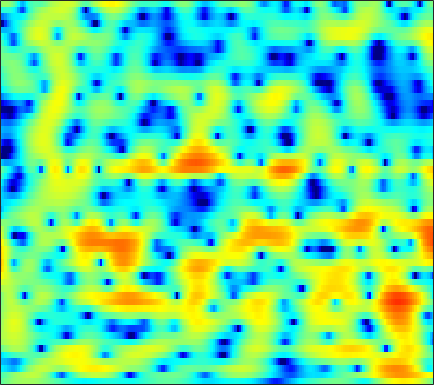

Data behind this chart, as committed beside it:
-1.661, -1.2041, -0.66384, -0.18721, 0.12646, 0.47918, 0.77202, 0.951, 1.1448, 1.286, 1.3747, 1.4084, 1.4147, 1.3741, 1.3128, 1.1913, 1.0256, 0.87323, 0.62594, 0.33911, 0.021718, -0.23807, -0.6115, -1.0059
-2.463, -1.956, -1.344, -0.7931, -0.4088, 0.07332, 0.5249, 0.8442, 1.245, 1.61, 1.932, 2.138, 2.357, 2.499, 2.549, 2.528, 2.393, 2.211, 1.845, 1.32, 0.6141, -0.05223, -1.16, -2.57
-5.924, -6.157, -6.66, -7.37, -7.948, -8.566, -8.573, -7.983, -6.562, -4.859, -3.205, -2.086, -0.7873, 0.284, 0.946, 1.654, 2.179, 2.459, 2.691, 2.771, 2.712, 2.586, 2.314, 1.956
-8.132, -8.254, -8.618, -9.237, -9.856, -10.71, -11.16, -10.89, -9.631, -7.881, -6.112, -4.901, -3.498, -2.323, -1.579, -0.743, -0.05505, 0.3841, 0.8852, 1.307, 1.679, 1.928, 2.231, 2.506
-6.824, -5.865, -4.858, -4.123, -3.7, -3.247, -2.872, -2.617, -2.295, -2.008, -1.782, -1.662, -1.578, -1.601, -1.679, -1.852, -2.031, -2.104, -2.047, -1.741, -1.187, -0.6378, 0.1839, 1.027
-1.301, -0.6156, 0.1742, 0.8116, 1.188, 1.551, 1.767, 1.836, 1.793, 1.591, 1.214, 0.8027, 0.03263, -1.065, -2.167, -4.157, -7.068, -10.39, -19.69, -20.12, -10.5, -7.048, -4.008, -1.912
1.319, 1.666, 2.079, 2.422, 2.618, 2.791, 2.847, 2.804, 2.629, 2.317, 1.862, 1.43, 0.7297, -0.1097, -0.815, -1.822, -2.833, -3.533, -4.21, -4.486, -4.369, -4.117, -3.683, -3.263
1.599, 2.023, 2.502, 2.869, 3.067, 3.224, 3.25, 3.179, 2.97, 2.623, 2.144, 1.706, 1.037, 0.3029, -0.2671, -1.044, -1.768, -2.259, -2.808, -3.256, -3.611, -3.84, -4.155, -4.549
1.177, 1.911, 2.716, 3.317, 3.634, 3.877, 3.923, 3.832, 3.539, 3.054, 2.36, 1.702, 0.6498, -0.5889, -1.623, -3.076, -4.433, -5.292, -5.976, -6.098, -5.82, -5.529, -5.211, -5.077
0.7604, 1.715, 2.71, 3.445, 3.836, 4.151, 4.231, 4.143, 3.819, 3.252, 2.43, 1.624, 0.2409, -1.595, -3.349, -6.458, -11.2, -17.32, -22.22, -13.22, -9.157, -7.317, -5.724, -4.749
0.5638, 1.299, 2.114, 2.731, 3.069, 3.346, 3.448, 3.392, 3.155, 2.741, 2.163, 1.622, 0.7454, -0.2773, -1.108, -2.281, -3.342, -3.946, -4.409, -4.495, -4.31, -4.119, -3.908, -3.8
0.3048, 0.9394, 1.666, 2.211, 2.482, 2.662, 2.66, 2.559, 2.313, 1.971, 1.587, 1.302, 0.9701, 0.6703, 0.4639, 0.1938, -0.05713, -0.2615, -0.544, -0.8767, -1.27, -1.668, -2.351, -3.255
-0.346, 0.7245, 1.768, 2.398, 2.619, 2.563, 2.116, 1.546, 0.5527, -0.5671, -1.494, -1.792, -1.504, -0.7069, -0.02193, 0.793, 1.396, 1.673, 1.847, 1.771, 1.425, 0.9856, 0.1307, -1.124
-0.3861, 0.7872, 1.817, 2.299, 2.339, 1.971, 1.049, -0.06999, -2.326, -5.942, -12.52, -17.8, -9.512, -4.624, -2.403, -0.3599, 0.9574, 1.612, 2.144, 2.342, 2.251, 2.03, 1.547, 0.8803
1.634, 1.939, 2.19, 2.228, 2.096, 1.727, 1.143, 0.5674, -0.3147, -1.173, -1.796, -2.007, -1.855, -1.362, -0.8759, -0.2443, 0.2498, 0.5208, 0.7167, 0.7458, 0.617, 0.4392, 0.08297, -0.3666
3.553, 3.384, 3.102, 2.76, 2.469, 2.04, 1.603, 1.291, 0.8891, 0.5395, 0.2672, 0.1235, -0.01106, -0.09075, -0.1295, -0.2151, -0.3455, -0.4824, -0.7322, -1.038, -1.381, -1.679, -2.103, -2.576
5.362, 4.766, 3.905, 3.027, 2.399, 1.658, 1.093, 0.8196, 0.6369, 0.5651, 0.5475, 0.5326, 0.4544, 0.285, 0.06372, -0.3557, -0.9179, -1.449, -2.236, -3.077, -3.873, -4.343, -4.741, -4.926
7.353, 6.154, 4.269, 2.041, 0.2392, -2.015, -3.193, -2.969, -1.818, -0.5656, 0.3947, 0.8795, 1.222, 1.238, 1.01, 0.4205, -0.5614, -1.621, -3.526, -6.202, -9.697, -12.19, -11.98, -9.042
7.886, 6.399, 3.994, 0.9335, -1.979, -6.791, -9.665, -7.424, -4.084, -1.808, -0.339, 0.3915, 0.968, 1.155, 1.07, 0.6369, -0.1961, -1.07, -2.679, -4.722, -7.072, -8.445, -8.492, -7.019
7.094, 5.883, 4.169, 2.39, 1.128, -0.3092, -1.316, -1.708, -1.812, -1.629, -1.31, -1.043, -0.7137, -0.4818, -0.364, -0.3798, -0.5805, -0.8345, -1.315, -1.905, -2.517, -2.927, -3.369, -3.747
6.957, 5.838, 4.261, 2.648, 1.437, -0.07338, -1.363, -2.198, -2.982, -3.394, -3.424, -3.194, -2.625, -1.879, -1.326, -0.661, -0.1206, 0.1406, 0.3265, 0.3075, 0.1321, -0.1238, -0.6667, -1.453
5.966, 4.632, 2.602, 0.3531, -1.46, -3.897, -6.136, -7.67, -9.63, -11.4, -12.12, -11.02, -8.149, -5.252, -3.491, -1.58, -0.1435, 0.6314, 1.365, 1.791, 1.967, 1.931, 1.723, 1.341
3.765, 2.245, -0.2734, -3.549, -6.778, -12.9, -21.86, -20.67, -16.84, -16.42, -16.7, -14.68, -10.16, -6.351, -4.149, -1.895, -0.3458, 0.498, 1.269, 1.721, 1.915, 1.958, 1.949, 1.906
2.642, 1.628, -0.008244, -1.97, -3.61, -5.813, -7.354, -7.741, -7.273, -6.32, -5.184, -4.214, -2.82, -1.432, -0.4923, 0.5249, 1.206, 1.501, 1.571, 1.307, 0.7714, 0.2884, -0.3075, -0.5398
0.2932, 0.2099, 0.01942, -0.2439, -0.4465, -0.693, -0.7977, -0.7564, -0.5345, -0.13, 0.3851, 0.8083, 1.381, 1.898, 2.217, 2.447, 2.445, 2.211, 1.525, 0.2793, -1.727, -4.047, -9.08, -16.58
-5.715, -4.362, -2.999, -2.023, -1.478, -0.8888, -0.402, -0.04689, 0.3997, 0.841, 1.292, 1.605, 1.984, 2.271, 2.408, 2.458, 2.318, 2.05, 1.461, 0.5632, -0.6596, -1.741, -3.13, -3.84
-8.493, -7.049, -5.556, -4.425, -3.745, -2.978, -2.307, -1.849, -1.254, -0.686, -0.1449, 0.2418, 0.7066, 1.106, 1.341, 1.575, 1.675, 1.68, 1.579, 1.377, 1.105, 0.9063, 0.6737, 0.5736
-7.07, -6.896, -6.612, -6.322, -6.055, -5.645, -5.131, -4.682, -4, -3.249, -2.492, -1.924, -1.204, -0.5384, -0.08312, 0.4422, 0.8841, 1.157, 1.443, 1.655, 1.815, 1.904, 2.01, 2.101
-6.931, -7.564, -8.439, -9.263, -9.745, -10.03, -9.738, -9.138, -8.05, -6.77, -5.466, -4.534, -3.363, -2.311, -1.593, -0.7426, 0.01253, 0.509, 1.09, 1.585, 2.011, 2.28, 2.595, 2.837
-7.121, -8.59, -10.97, -14.1, -17.15, -21.54, -20.49, -17.17, -13.52, -10.8, -8.553, -7.114, -5.436, -3.972, -3.007, -1.868, -0.8755, -0.218, 0.5743, 1.281, 1.9, 2.318, 2.801, 3.198
-5.552, -7.147, -9.647, -12.54, -14.89, -17.35, -17.75, -16.65, -14.68, -12.53, -10.32, -8.737, -6.791, -5.076, -3.978, -2.73, -1.692, -1.003, -0.1498, 0.6785, 1.485, 2.074, 2.782, 3.39
-2.386, -3.707, -5.641, -7.62, -9.193, -11.34, -13.84, -15.9, -18.13, -16.28, -12.22, -9.494, -6.686, -4.748, -3.734, -2.869, -2.461, -2.28, -1.922, -1.087, 0.2807, 1.411, 2.818, 3.901
-0.8306, -2.01, -3.482, -4.906, -6.001, -7.513, -9.401, -10.95, -12.55, -11.26, -8.172, -5.991, -3.698, -2.225, -1.698, -1.823, -3.25, -5.603, -12.97, -12.47, -3.43, 0.101, 3.087, 4.877
-7.2, -8.471, -9.364, -9.453, -9.176, -8.728, -8.038, -7.514, -6.559, -5.409, -4.101, -3.087, -1.897, -1.012, -0.6042, -0.4811, -0.7708, -1.202, -1.525, -0.9933, 0.4703, 1.738, 3.215, 4.213
-20.98, -31.51, -26.54, -19.77, -16.85, -13.78, -11.21, -9.467, -7.378, -5.515, -3.879, -2.776, -1.51, -0.4906, 0.1246, 0.7604, 1.246, 1.55, 1.913, 2.311, 2.746, 3.044, 3.354, 3.464
-18.41, -21.5, -25.77, -27.18, -23.4, -17.88, -13.47, -10.85, -7.977, -5.582, -3.595, -2.342, -0.9184, 0.2875, 1.045, 1.891, 2.545, 2.951, 3.355, 3.626, 3.741, 3.725, 3.534, 3.153
-13.44, -15.39, -17.59, -18.26, -17.07, -14.2, -11.22, -9.181, -6.758, -4.693, -2.881, -1.686, -0.2848, 0.9024, 1.67, 2.54, 3.225, 3.613, 3.985, 4.162, 4.134, 3.971, 3.541, 2.843
-9.236, -9.874, -10.4, -10.43, -10.07, -9.165, -7.929, -6.856, -5.39, -3.919, -2.516, -1.518, -0.2718, 0.8326, 1.568, 2.408, 3.105, 3.505, 3.883, 4.063, 4.038, 3.863, 3.41, 2.661
-8.464, -8.834, -9.115, -9.1, -8.875, -8.316, -7.455, -6.699, -5.55, -4.332, -3.106, -2.201, -1.05, 0.04168, 0.7968, 1.698, 2.469, 2.963, 3.466, 3.789, 3.909, 3.853, 3.568, 3.034
-10.74, -11.2, -11.64, -11.75, -11.59, -10.98, -10.01, -9.084, -7.729, -6.351, -5.012, -4.027, -2.807, -1.632, -0.7767, 0.3235, 1.319, 2.008, 2.783, 3.39, 3.792, 3.96, 3.983, 3.778
-15.94, -16.59, -17.8, -19.35, -20.07, -18.96, -16.15, -13.96, -11.58, -9.706, -8.259, -7.345, -6.154, -4.894, -3.851, -2.335, -0.8252, 0.2292, 1.494, 2.542, 3.346, 3.802, 4.194, 4.343
-21.93, -20.84, -20.91, -22.62, -24.46, -22.68, -18.2, -15.55, -13.16, -11.94, -11.68, -12.08, -12.8, -12.18, -10.21, -6.949, -3.998, -2.175, -0.1792, 1.373, 2.59, 3.299, 4.019, 4.492
-18.07, -16.59, -15.12, -14.05, -13.3, -12.3, -11.21, -10.46, -9.82, -9.834, -10.7, -12.09, -15.29, -16.37, -12.94, -8.312, -4.958, -3.091, -1.126, 0.4089, 1.666, 2.459, 3.366, 4.102
-10.92, -9.878, -8.64, -7.566, -6.842, -6.033, -5.328, -4.952, -4.653, -4.565, -4.686, -4.827, -4.978, -4.813, -4.424, -3.733, -2.974, -2.474, -1.913, -1.323, -0.559, 0.2045, 1.393, 2.617
-6.208, -5.283, -4.142, -3.175, -2.55, -1.829, -1.289, -0.9935, -0.7225, -0.5934, -0.5977, -0.6812, -0.8173, -1.052, -1.302, -1.786, -2.599, -3.493, -5.328, -7.949, -9.474, -7.54, -3.637, -0.5026
-4.166, -3.307, -2.295, -1.421, -0.8754, -0.2819, 0.137, 0.3637, 0.5358, 0.5575, 0.4521, 0.2894, -0.02933, -0.4783, -0.9232, -1.675, -2.724, -3.79, -5.671, -7.995, -9.109, -7.659, -4.399, -1.533
-3.607, -2.732, -1.766, -0.9859, -0.5275, -0.08488, 0.2029, 0.3097, 0.3091, 0.1633, -0.1114, -0.3822, -0.8461, -1.346, -1.727, -2.225, -2.649, -2.909, -3.122, -3.078, -2.681, -2.107, -1.073, 0.08214
-2.695, -1.919, -1.089, -0.4887, -0.1628, 0.1113, 0.2124, 0.1626, -0.05964, -0.462, -1.054, -1.614, -2.469, -3.361, -3.936, -4.404, -4.358, -3.985, -3.197, -2.241, -1.239, -0.4934, 0.4557, 1.32
-1.233, -0.7695, -0.3021, -0.0001316, 0.1318, 0.2011, 0.1226, -0.04166, -0.4256, -1.039, -1.976, -2.947, -4.695, -7.219, -9.737, -12.94, -11.46, -8.514, -5.215, -2.774, -0.9261, 0.1618, 1.316, 2.195
-0.5449, -0.4966, -0.5159, -0.6008, -0.7007, -0.8414, -0.9966, -1.128, -1.354, -1.737, -2.351, -3.049, -4.375, -6.286, -8.048, -9.88, -8.825, -6.69, -3.913, -1.714, -0.04008, 0.9234, 1.899, 2.59
-1.131, -1.564, -2.255, -3.009, -3.537, -4.065, -4.181, -3.984, -3.478, -2.905, -2.436, -2.21, -2.087, -2.065, -2.045, -1.844, -1.364, -0.8344, -0.008271, 0.8089, 1.489, 1.886, 2.254, 2.457
-2.229, -3.152, -4.74, -6.938, -9.091, -12.49, -13.16, -10.63, -7.102, -4.415, -2.489, -1.383, -0.2535, 0.5983, 1.113, 1.684, 2.156, 2.444, 2.736, 2.877, 2.824, 2.647, 2.216, 1.59
-3.742, -4.65, -6.04, -7.798, -9.465, -11.78, -11.87, -9.798, -6.515, -3.757, -1.618, -0.3326, 1.076, 2.162, 2.814, 3.477, 3.934, 4.139, 4.209, 4.011, 3.501, 2.856, 1.551, -0.4304
-8.056, -8.423, -8.403, -8.041, -7.702, -7.069, -6.17, -5.301, -3.962, -2.551, -1.165, -0.197, 0.9462, 1.937, 2.562, 3.233, 3.704, 3.919, 3.992, 3.802, 3.304, 2.692, 1.504, -0.2065
-24.25, -20.18, -13.81, -10.43, -8.736, -7.127, -5.927, -5.17, -4.218, -3.292, -2.327, -1.578, -0.594, 0.3558, 1.008, 1.77, 2.369, 2.697, 2.97, 3.047, 2.916, 2.696, 2.255, 1.694
-11.17, -10.89, -9.593, -8.137, -7.246, -6.453, -6.065, -5.949, -5.891, -5.701, -5.141, -4.439, -3.202, -1.911, -1.006, 0.04706, 0.8975, 1.399, 1.921, 2.281, 2.515, 2.615, 2.669, 2.667
-3.992, -3.847, -3.672, -3.597, -3.721, -4.208, -5.234, -6.484, -9.079, -12.71, -13.59, -10.65, -6.857, -4.178, -2.737, -1.347, -0.3788, 0.171, 0.7403, 1.22, 1.669, 1.983, 2.373, 2.711
0.6577, 0.8868, 0.9781, 0.7867, 0.4294, -0.3796, -1.661, -3.006, -5.359, -7.92, -8.603, -7.348, -5.085, -3.399, -2.562, -1.969, -1.807, -1.832, -1.864, -1.609, -0.9803, -0.3324, 0.5739, 1.361
